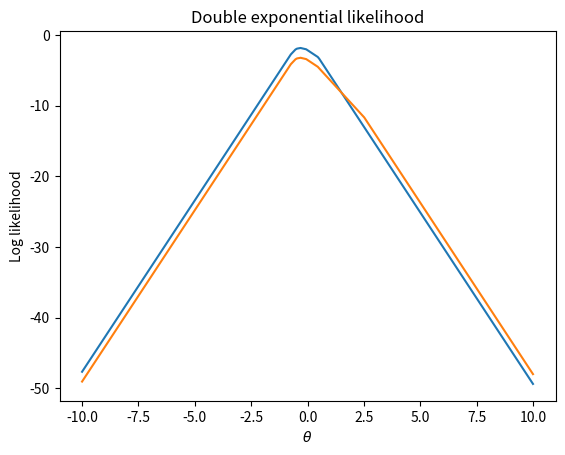

Reproduce this figure in Python.
import matplotlib.pyplot as plt
import numpy as np
from scipy.interpolate import interp1d
from typing import List, Tuple

data = np.array([0.5, -0.32, -0.55, -0.76, -0.07, 0.44, -0.48])
theta = np.linspace(-10, 10, 10000)

def log_likelihood_double_exp(theta: List[float], data: List[float]) -> List[float]:
    log_like = []
    for th in theta:
        ll = 0
        for dt in data:
            ll += np.abs(dt - th)
        ll *= -np.log(2)
        log_like.append(ll)
    return log_like

def plot_log_likelihood(theta: List[float], data: List[float]):
    log_like = log_likelihood_double_exp(theta, data)
    plt.plot(theta, log_like)
    plt.title('Double exponential likelihood')
    plt.xlabel(r'$\theta$')
    plt.ylabel('Log likelihood');

plot_log_likelihood(theta, data)

print(f"MLE = {np.median(data)}")

log_like = log_like = log_likelihood_double_exp(theta, data)
print(f"MLE = {np.round(theta[np.argmax(log_like)], 2)}") 

def likelihood_interval(theta: List[float],
                        likelihood: List[float],
                        cutoff: float) -> Tuple[float, float]:
    # intersection points occur below and above the maximum likelihood estimate
    mle_index = np.argmax(likelihood)
    interp_below_max = interp1d(likelihood[:mle_index], theta[:mle_index])
    interp_above_max = interp1d(likelihood[mle_index:], theta[mle_index :])
    lower_int = np.round(interp_below_max(cutoff).flatten()[0], 2)
    upper_int = np.round(interp_above_max(cutoff).flatten()[0], 2)
    return (lower_int, upper_int)

c = 0.15 # 95% confidence interval
print(f'Likelihood interval for c = {c} is {likelihood_interval(theta, np.exp(log_like), c)}') 

data[0] = 2.5
data

plot_log_likelihood(theta, data)

print(f"MLE = {np.median(data)}")